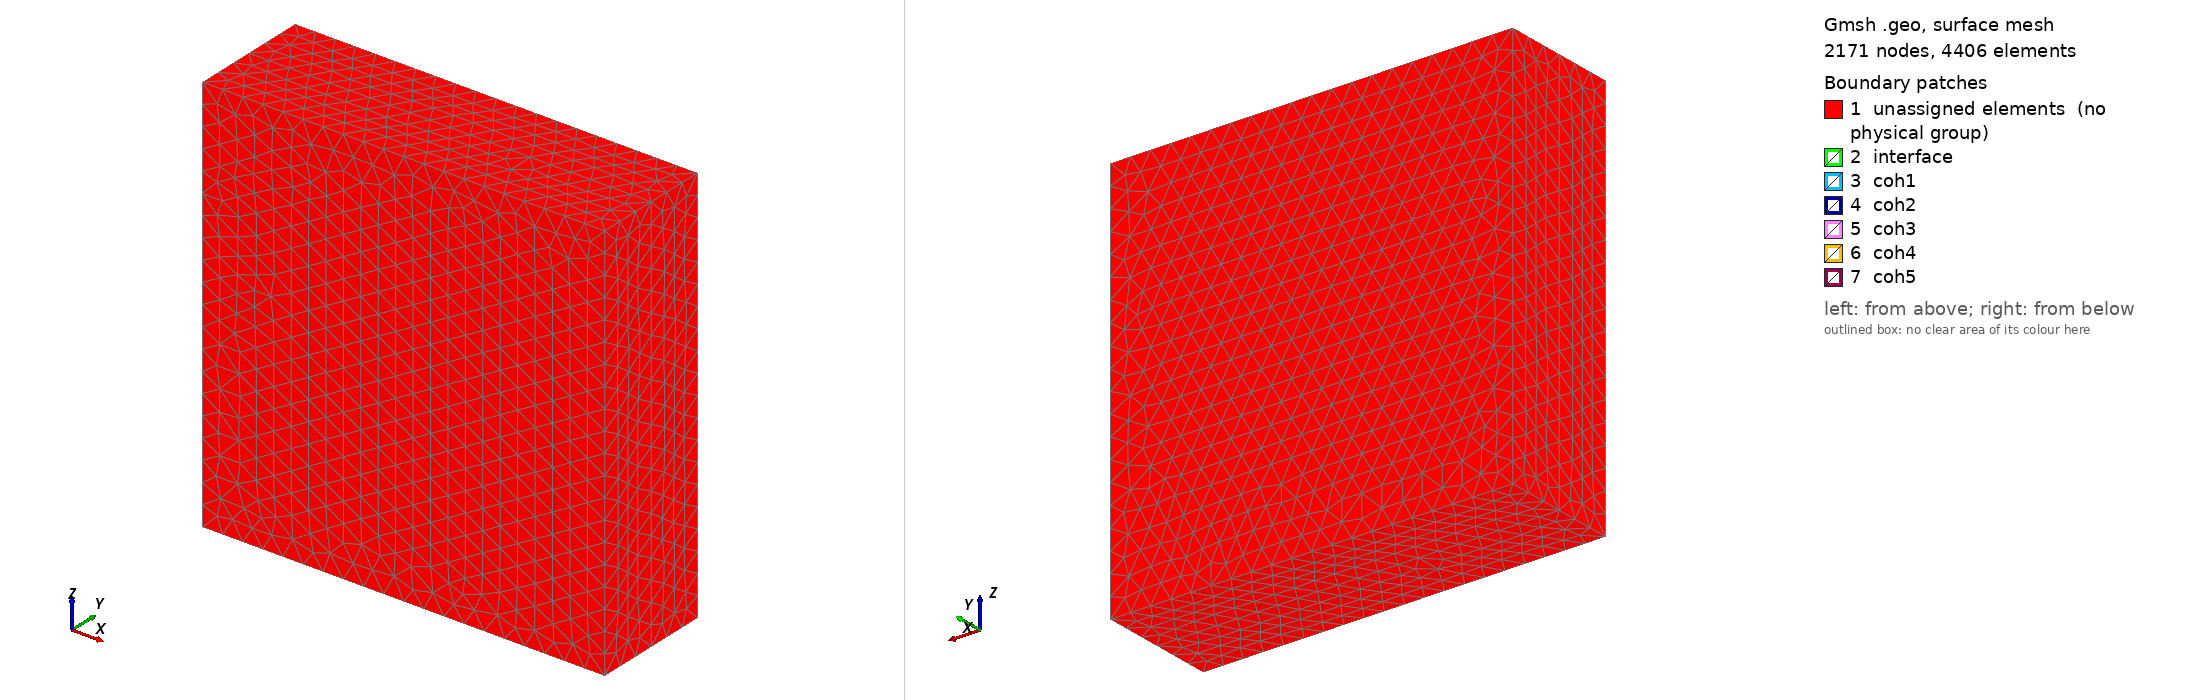

Gmsh geometry script, surface-meshed: 2171 nodes, 4406 surface elements. Boundary patches (legend numbers): 1 unassigned elements (no physical group), 2 interface, 3 coh1, 4 coh2, 5 coh3, 6 coh4, 7 coh5. Left view from above one corner, right view from below the opposite corner. Legend entries are the model's physical surfaces; 'unassigned elements' are surfaces in no physical group. The drawing asked Gmsh for element sizes between 1% and 20% of the model's largest extent; the script's own settings can give other sizes.

=== 3d_spherical_inclusion.geo (drawn) ===
dx = 0.1;
w = 2;
radius = 0.2;

Point(1) = {0,0,0,dx};
Point(2) = {0,.3,0,dx};
Point(3) = {0,-.3,0,dx};
Point(4) = {w,0,0,dx};
Point(5) = {w,.3,0,dx};
Point(6) = {w,-.3,0,dx};
Point(7) = {0,0,w,dx};
Point(8) = {0,.3,w,dx};
Point(9) = {0,-.3,w,dx};
Point(10) = {w,0,w,dx};
Point(11) = {w,.3,w,dx};
Point(12) = {w,-.3,w,dx};
Point(13) = {0.5*w,0,0.5*w,dx};
Point(14) = {0.5*w+radius,0,0.5*w+radius,dx};
Point(15) = {0.5*w-radius,0,0.5*w+radius,dx};
Point(16) = {0.5*w+radius,0,0.5*w-radius,dx};
Point(17) = {0.5*w-radius,0,0.5*w-radius,dx};
Line(1) = {1, 2};
Line(2) = {2, 5};
Line(3) = {5, 4};
Line(4) = {1, 4};
Line(5) = {1, 3};
Line(6) = {6, 4};
Line(7) = {3, 6};
Line(8) = {8, 11};
Line(9) = {7, 10};
Line(10) = {9, 12};
Line(11) = {8, 7};
Line(12) = {11, 10};
Line(13) = {10, 12};
Line(14) = {7, 9};
Line(15) = {2, 8};
Line(16) = {1, 7};
Line(17) = {3, 9};
Line(18) = {5, 11};
Line(19) = {4, 10};
Line(20) = {6, 12};
Line Loop(21) = {18, 12, -19, -3};
Plane Surface(22) = {21};
Line Loop(23) = {19, 13, -20, 6};
Plane Surface(24) = {23};
Line Loop(25) = {11, -16, 1, 15};
Plane Surface(26) = {25};
Line Loop(27) = {14, -17, -5, 16};
Plane Surface(28) = {27};
Line Loop(29) = {8, 12, -9, -11};
Plane Surface(30) = {29};
Line Loop(31) = {9, 13, -10, -14};
Plane Surface(32) = {31};
Line Loop(33) = {2, 3, -4, 1};
Plane Surface(34) = {33};
Line Loop(35) = {7, 6, -4, 5};
Plane Surface(36) = {35};
Line Loop(37) = {18, -8, -15, 2};
Plane Surface(38) = {37};
Line Loop(39) = {7, 20, -10, -17};
Plane Surface(40) = {39};
Circle(41) = {16, 13, 14};
Circle(42) = {14, 13, 15};
Circle(43) = {15, 13, 17};
Circle(44) = {17, 13, 16};
Translate {0.5, 0, 0.5} {
  Duplicata { Line{44, 43, 42, 41}; }
}
Translate {-0.5, 0, 0.5} {
  Duplicata { Line{44, 43, 42, 41}; }
}
Translate {0.5, 0, -0.5} {
  Duplicata { Line{44, 43, 42, 41}; }
}
Translate {-0.5, 0, -0.5} {
  Duplicata { Line{44, 43, 42, 41}; }
}
Line Loop(61) = {9, -19, -4, 16};
Line Loop(62) = {52, 51, 50, 49};
Line Loop(63) = {57, 60, 59, 58};
Line Loop(64) = {44, 41, 42, 43};
Line Loop(65) = {55, 54, 53, 56};
Line Loop(66) = {48, 47, 46, 45};
Plane Surface(67) = {61, 62, 63, 64, 65, 66};
Plane Surface(68) = {62};
Plane Surface(69) = {63};
Plane Surface(70) = {64};
Plane Surface(71) = {66};
Plane Surface(72) = {65};
Surface Loop(73) = {26, 30, 38, 22, 34, 67, 68, 69, 70, 72, 71};
Volume(74) = {73};
Surface Loop(75) = {32, 24, 40, 36, 28, 67, 68, 69, 70, 72, 71};
Volume(76) = {75};
Physical Surface("interface") = {67};
Physical Surface("coh1") = {68};
Physical Surface("coh2") = {69};
Physical Surface("coh3") = {70};
Physical Surface("coh4") = {71};
Physical Surface("coh5") = {72};
Physical Volume("bulk") = {74, 76};
